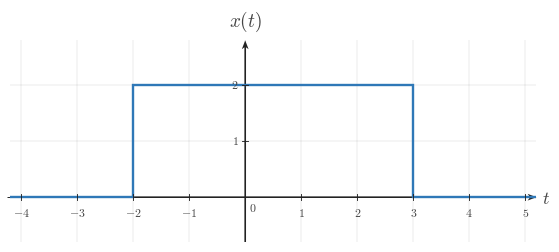

Here is the Python script that generated this plot: (Note: this script raises an exception after producing the figure.)
from __future__ import annotations

from pathlib import Path

import numpy as np
import matplotlib.pyplot as plt
from matplotlib import rcParams
from matplotlib.ticker import MultipleLocator

"""Reusable matplotlib/numpy boilerplate for Continuous-Time Signal Basics images.

This module provides shared style constants and helper functions for topic-image
workers. It does not generate or save a specific image by itself.
"""

# ---------------------------------------------------------------------------
# Module/session metadata
# ---------------------------------------------------------------------------
COURSE_NAME = "Continuous Time Signal Processing"
COURSE_CODE = "CTS"
COURSE_ID = "EE01"
UNIT_NUMBER = 1
UNIT_NAME = "Unit 1"
MODULE_ID = "EE01-M01-01"
MODULE_NUMBER = "1.1"
MODULE_NAME = "Continuous-Time Signal Basics"


# ---------------------------------------------------------------------------
# Canonical geometry / typography
# ---------------------------------------------------------------------------
CANONICAL_DPI = 300
PX_PER_DATA_UNIT = 150
INCHES_PER_DATA_UNIT = PX_PER_DATA_UNIT / CANONICAL_DPI

MARGIN_LEFT_PX = 115
MARGIN_RIGHT_PX = 120
MARGIN_BOTTOM_PX = 95
MARGIN_TOP_PX = 110


# ---------------------------------------------------------------------------
# Style palette
# ---------------------------------------------------------------------------
def _configure_global_style() -> None:
    rcParams.update({
        "mathtext.fontset": "cm",
        "font.family": "serif",
        "figure.facecolor": "white",
        "savefig.facecolor": "white",
        "axes.facecolor": "white",
        "axes.spines.top": False,
        "axes.spines.right": False,
        "axes.spines.left": False,
        "axes.spines.bottom": False,
    })


SIGNAL_COLOR = "#2f78b7"
AXIS_COLOR = "#222222"
LABEL_COLOR = "#444444"
TICK_LABEL_COLOR = "#444444"
GRID_COLOR = "#000000"
GUIDE_COLOR = "#777777"
ANNOTATION_COLOR = "#555555"


# ---------------------------------------------------------------------------
# Typographic and drawing scales
# ---------------------------------------------------------------------------
def px_to_pt(px: float) -> float:
    return px * 72 / CANONICAL_DPI


def px_to_data(px: float) -> float:
    return px / PX_PER_DATA_UNIT


TICK_LABEL_SIZE = px_to_pt(35.6)
AXIS_LABEL_SIZE = px_to_pt(53.3)
TOP_LABEL_SIZE = px_to_pt(57.8)
ANNOTATION_SIZE = px_to_pt(33.3)

TICK_HALF_LEN = px_to_data(8.25)
X_TICK_LABEL_Y = -px_to_data(24)
Y_TICK_LABEL_X = px_to_data(18)
ORIGIN_LABEL_X = px_to_data(9)
ORIGIN_LABEL_Y = -px_to_data(12)
X_AXIS_LABEL_X_PAD = px_to_data(15)
X_AXIS_LABEL_Y = -px_to_data(4.5)
Y_AXIS_LABEL_Y_PAD = px_to_data(18)

SIGNAL_LW = px_to_pt(7.1)
SMOOTH_SIGNAL_LW = px_to_pt(5.2)
AXIS_LW = px_to_pt(4.3)
TICK_LW = px_to_pt(2.7)
GRID_LW = px_to_pt(1.3)
GUIDE_LW = px_to_pt(3.3)
ANNOTATION_LW = px_to_pt(2.9)

OPEN_MARKER_SIZE = px_to_pt(20.0)
CLOSED_MARKER_SIZE = px_to_pt(17.8)
ENDPOINT_EDGEWIDTH = px_to_pt(5.1)

AXIS_ARROW_SHAFT_WIDTH_DATA = px_to_data(4.3)
AXIS_ARROW_KW = dict(
    angles="xy",
    scale_units="xy",
    scale=1,
    units="xy",
    width=AXIS_ARROW_SHAFT_WIDTH_DATA,
    headwidth=4.2,
    headlength=5.5,
    headaxislength=4.3,
    color=AXIS_COLOR,
    pivot="tail",
    clip_on=False,
)


# Initialize defaults on import.
_configure_global_style()


# ---------------------------------------------------------------------------
# Figure + axis helpers
# ---------------------------------------------------------------------------
def make_ct_signal_figure(
    xlim: tuple[float, float],
    ylim: tuple[float, float],
    *,
    dpi: int = CANONICAL_DPI,
    constrained_layout: bool = True,
):
    x_range = xlim[1] - xlim[0]
    y_range = ylim[1] - ylim[0]

    axes_w_px = x_range * PX_PER_DATA_UNIT
    axes_h_px = y_range * PX_PER_DATA_UNIT
    fig_w_px = MARGIN_LEFT_PX + axes_w_px + MARGIN_RIGHT_PX
    fig_h_px = MARGIN_BOTTOM_PX + axes_h_px + MARGIN_TOP_PX

    fig, ax = plt.subplots(
        figsize=(fig_w_px / dpi, fig_h_px / dpi),
        dpi=dpi,
        facecolor="white",
        constrained_layout=constrained_layout,
    )
    return fig, ax


def math_label(value) -> str:
    if isinstance(value, str):
        return value
    numeric_value = float(value)
    if np.isclose(numeric_value, round(numeric_value)):
        return rf"${int(round(numeric_value))}$"
    return rf"${numeric_value:g}$"


def setup_ct_signal_axes(
    ax,
    *,
    xlim: tuple[float, float],
    ylim: tuple[float, float],
    xticks: list[float],
    yticks: list[float],
    x_axis_label: str = r"$t$",
    y_axis_label: str = r"$x(t)$",
    show_grid: bool = True,
    show_origin: bool = True,
    y_tick_label_side: str = "left",
    x_minor_grid_step: float = 1,
    y_minor_grid_step: float = 1,
    equal_aspect: bool = True,
    grid_alpha: float = 0.18,
):
    ax.set_xlim(*xlim)
    ax.set_ylim(*ylim)

    if equal_aspect:
        ax.set_aspect("equal", adjustable="box")

    ax.set_xticks(xticks)
    ax.set_yticks(yticks)
    ax.xaxis.set_minor_locator(MultipleLocator(x_minor_grid_step))
    ax.yaxis.set_minor_locator(MultipleLocator(y_minor_grid_step))

    if show_grid:
        ax.grid(True, which="both", linewidth=GRID_LW, alpha=grid_alpha, color=GRID_COLOR)
        ax.set_axisbelow(True)

    # Draw a small origin tick cross whenever 0 is one of the requested major ticks.
    if any(abs(t) < 1e-12 for t in xticks) or any(abs(y) < 1e-12 for y in yticks):
        ax.plot([-TICK_HALF_LEN, TICK_HALF_LEN], [0, 0], color=AXIS_COLOR, lw=TICK_LW, zorder=5)
        ax.plot([0, 0], [-TICK_HALF_LEN, TICK_HALF_LEN], color=AXIS_COLOR, lw=TICK_LW, zorder=5)

    for spine in ax.spines.values():
        spine.set_visible(False)

    ax.tick_params(
        left=False,
        bottom=False,
        labelleft=False,
        labelbottom=False,
    )

    x_axis_start, x_axis_end = xlim
    y_axis_start, y_axis_end = ylim

    # Axes with arrowheads on positive ends only.
    ax.quiver(
        x_axis_start,
        0,
        x_axis_end - x_axis_start,
        0,
        **AXIS_ARROW_KW,
    )
    ax.quiver(
        0,
        y_axis_start,
        0,
        y_axis_end - y_axis_start,
        **AXIS_ARROW_KW,
    )

    # Centered x-axis ticks and labels.
    for t in xticks:
        if abs(t) < 1e-12:
            continue
        ax.plot([t, t], [-TICK_HALF_LEN, TICK_HALF_LEN], color=AXIS_COLOR, lw=TICK_LW, zorder=5)
        ax.text(
            t,
            X_TICK_LABEL_Y,
            math_label(t),
            fontsize=TICK_LABEL_SIZE,
            ha="center",
            va="top",
            color=TICK_LABEL_COLOR,
            zorder=6,
        )

    # Centered y-axis ticks and labels.
    for y in yticks:
        if abs(y) < 1e-12:
            continue
        ax.plot(
            [-TICK_HALF_LEN, TICK_HALF_LEN],
            [y, y],
            color=AXIS_COLOR,
            lw=TICK_LW,
            zorder=5,
        )

        if y_tick_label_side == "right":
            ax.text(
                Y_TICK_LABEL_X,
                y,
                math_label(y),
                fontsize=TICK_LABEL_SIZE,
                ha="left",
                va="center",
                color=TICK_LABEL_COLOR,
                zorder=6,
            )
        else:
            ax.text(
                -Y_TICK_LABEL_X,
                y,
                math_label(y),
                fontsize=TICK_LABEL_SIZE,
                ha="right",
                va="center",
                color=TICK_LABEL_COLOR,
                zorder=6,
            )

    if show_origin:
        ax.text(
            ORIGIN_LABEL_X,
            ORIGIN_LABEL_Y,
            r"$0$",
            fontsize=TICK_LABEL_SIZE,
            ha="left",
            va="top",
            color=TICK_LABEL_COLOR,
            zorder=6,
        )

    ax.text(
        x_axis_end + X_AXIS_LABEL_X_PAD,
        X_AXIS_LABEL_Y,
        x_axis_label,
        fontsize=AXIS_LABEL_SIZE,
        ha="left",
        va="center",
        color=LABEL_COLOR,
        clip_on=False,
    )

    ax.text(
        0,
        y_axis_end + Y_AXIS_LABEL_Y_PAD,
        y_axis_label,
        fontsize=TOP_LABEL_SIZE,
        ha="center",
        va="bottom",
        color=LABEL_COLOR,
        clip_on=False,
    )


def plot_signal(
    ax,
    t: np.ndarray | list[float],
    x: np.ndarray | list[float],
    *,
    linewidth: float = SIGNAL_LW,
    color: str = SIGNAL_COLOR,
    zorder: int = 4,
) -> None:
    ax.plot(
        t,
        x,
        color=color,
        linewidth=linewidth,
        solid_capstyle="butt",
        solid_joinstyle="miter",
        zorder=zorder,
    )


def plot_smooth_signal(
    ax,
    t: np.ndarray | list[float],
    x: np.ndarray | list[float],
    *,
    linewidth: float = SMOOTH_SIGNAL_LW,
    color: str = SIGNAL_COLOR,
    zorder: int = 4,
) -> None:
    ax.plot(
        t,
        x,
        color=color,
        linewidth=linewidth,
        solid_capstyle="round",
        zorder=zorder,
    )


def draw_open_endpoint(ax, t0: float, x0: float, *, color: str = SIGNAL_COLOR) -> None:
    ax.plot(
        t0,
        x0,
        marker="o",
        markersize=OPEN_MARKER_SIZE,
        markerfacecolor="white",
        markeredgecolor=color,
        markeredgewidth=ENDPOINT_EDGEWIDTH,
        linestyle="None",
        zorder=6,
    )


def draw_closed_endpoint(ax, t0: float, x0: float, *, color: str = SIGNAL_COLOR) -> None:
    ax.plot(
        t0,
        x0,
        marker="o",
        markersize=CLOSED_MARKER_SIZE,
        markerfacecolor=color,
        markeredgecolor=color,
        markeredgewidth=ENDPOINT_EDGEWIDTH,
        linestyle="None",
        zorder=6,
    )


def draw_dotted_guide(ax, x_values, y_values, *, color: str = GUIDE_COLOR) -> None:
    ax.plot(
        x_values,
        y_values,
        color=color,
        linewidth=GUIDE_LW,
        linestyle=(0, (1.1, 2.4)),
        zorder=3,
    )


def save_figure(fig, output_path: str | Path, *, dpi: int = CANONICAL_DPI) -> None:
    path = Path(output_path)
    path.parent.mkdir(parents=True, exist_ok=True)
    fig.savefig(path, dpi=dpi, facecolor="white", bbox_inches="tight")


OUTPUT_PATH = Path(
    "/home/jake/Developer/MA/PIPELINE/Electrical-and-Computer-Engineering/2-Build-Lessons/4-Image-Generation/1-Outputs/Continuous-Time-Signal-Processing/1.1--continuous-time-signal-basics-Images/images/l004-s002-te-section-002.png"
)


def build_figure():
    xlim = (-4.2, 5.2)
    ylim = (-0.8, 2.8)

    fig, ax = make_ct_signal_figure(xlim, ylim)
    setup_ct_signal_axes(
        ax,
        xlim=xlim,
        ylim=ylim,
        xticks=[-4, -3, -2, -1, 0, 1, 2, 3, 4, 5],
        yticks=[1, 2],
    )

    t = np.array([xlim[0], -2.0, -2.0, 3.0, 3.0, xlim[1]], dtype=float)
    x = np.array([0.0, 0.0, 2.0, 2.0, 0.0, 0.0], dtype=float)
    plot_signal(ax, t, x)

    return fig


def main():
    fig = build_figure()
    save_figure(fig, OUTPUT_PATH)
    plt.close(fig)


if __name__ == "__main__":
    main()
